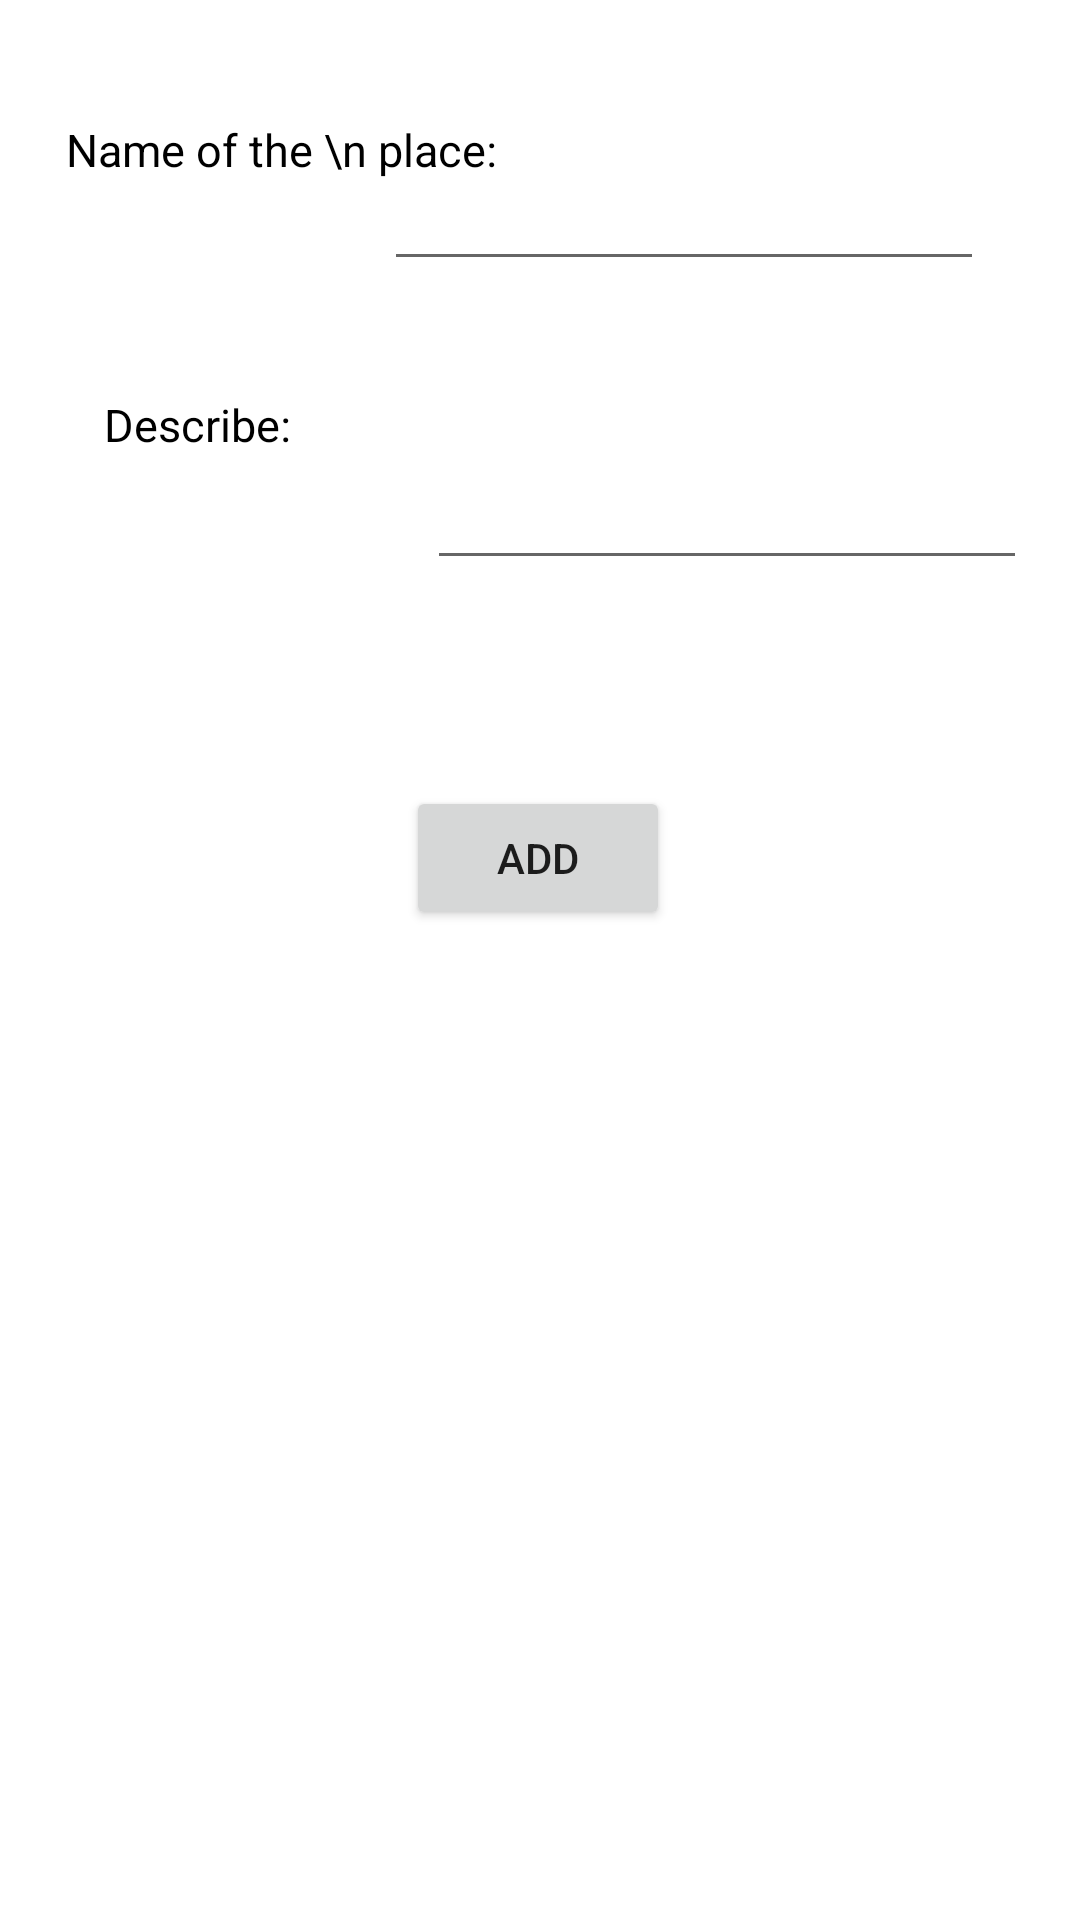

Produce the Android XML layout that renders to this screen, including the resource entries it uses.
<!-- AndroidManifest.xml: application theme Theme.RajdeepPoc1 -->
<!-- res/layout/fragment_people.xml -->
<?xml version="1.0" encoding="utf-8"?>
<layout xmlns:tools="http://schemas.android.com/tools"
    xmlns:android="http://schemas.android.com/apk/res/android"
    xmlns:app="http://schemas.android.com/apk/res-auto">
    <androidx.constraintlayout.widget.ConstraintLayout
        android:layout_width="match_parent"
        android:layout_height="match_parent"
        tools:context=".PeopleFragment">

        <TextView
            android:id="@+id/title"
            android:layout_width="wrap_content"
            android:layout_height="wrap_content"
            android:text="Name of the \n place:"
            android:textColor="@color/black"
            android:textSize="15sp"
            app:layout_constraintBottom_toBottomOf="parent"
            app:layout_constraintEnd_toEndOf="parent"
            app:layout_constraintHorizontal_bias="0.101"
            app:layout_constraintStart_toStartOf="parent"
            app:layout_constraintTop_toTopOf="parent"
            app:layout_constraintVertical_bias="0.064" />

        <EditText
            android:id="@+id/edit_title"
            android:layout_width="200dp"
            android:layout_height="50dp"
            android:layout_marginTop="36dp"
            android:layout_marginEnd="32dp"
            android:textColor="@color/black"
            android:textSize="15sp"
            app:layout_constraintBottom_toBottomOf="parent"
            app:layout_constraintEnd_toEndOf="parent"
            app:layout_constraintHorizontal_bias="1.0"
            app:layout_constraintStart_toEndOf="@+id/title"
            app:layout_constraintTop_toTopOf="parent"
            app:layout_constraintVertical_bias="0.014" />

        <TextView
            android:id="@+id/des_textView"
            android:layout_width="wrap_content"
            android:layout_height="wrap_content"
            android:layout_marginBottom="296dp"
            android:text="Describe:"
            android:textColor="@color/black"
            android:textSize="15sp"
            app:layout_constraintBottom_toBottomOf="parent"
            app:layout_constraintEnd_toEndOf="parent"
            app:layout_constraintHorizontal_bias="0.117"
            app:layout_constraintStart_toStartOf="parent"
            app:layout_constraintTop_toBottomOf="@+id/title"
            app:layout_constraintVertical_bias="0.271" />

        <EditText
            android:id="@+id/des_edit"
            android:layout_width="200dp"
            android:layout_height="50dp"
            android:layout_marginBottom="184dp"
            android:textColor="@color/black"
            android:textSize="15sp"
            app:layout_constraintBottom_toBottomOf="parent"
            app:layout_constraintEnd_toEndOf="parent"
            app:layout_constraintHorizontal_bias="0.721"
            app:layout_constraintStart_toEndOf="@+id/des_textView"
            app:layout_constraintTop_toBottomOf="@+id/edit_title"
            app:layout_constraintVertical_bias="0.159" />

        <Button
            android:id="@+id/add_button"
            android:layout_width="wrap_content"
            android:layout_height="wrap_content"
            android:text="Add"
            app:layout_constraintBottom_toBottomOf="parent"
            app:layout_constraintEnd_toEndOf="parent"
            app:layout_constraintHorizontal_bias="0.498"
            app:layout_constraintStart_toStartOf="parent"
            app:layout_constraintTop_toBottomOf="@+id/des_edit"
            app:layout_constraintVertical_bias="0.172" />

    </androidx.constraintlayout.widget.ConstraintLayout>

</layout>
<!-- resources referenced by this layout -->
<resources>
  <style name="Theme.RajdeepPoc1" parent="Theme.MaterialComponents.DayNight.NoActionBar">
          
          <item name="colorPrimary">@color/purple_500</item>
          <item name="colorPrimaryVariant">@color/purple_700</item>
          <item name="colorOnPrimary">@color/white</item>
          
          <item name="colorSecondary">@color/teal_200</item>
          <item name="colorSecondaryVariant">@color/teal_700</item>
          <item name="colorOnSecondary">@color/black</item>
          
          <item name="android:statusBarColor" tools:targetApi="l">?attr/colorPrimaryVariant</item>
          
      </style>
  <!-- not gathered from this repository: default colours our renderer supplied (Android Studio template values) -->
  <color name="purple_500">#FF6200EE</color>
  <color name="purple_700">#FF3700B3</color>
  <color name="teal_200">#FF03DAC5</color>
  <color name="teal_700">#FF018786</color>
  <color name="black">#FF000000</color>
  <color name="white">#FFFFFFFF</color>
</resources>
